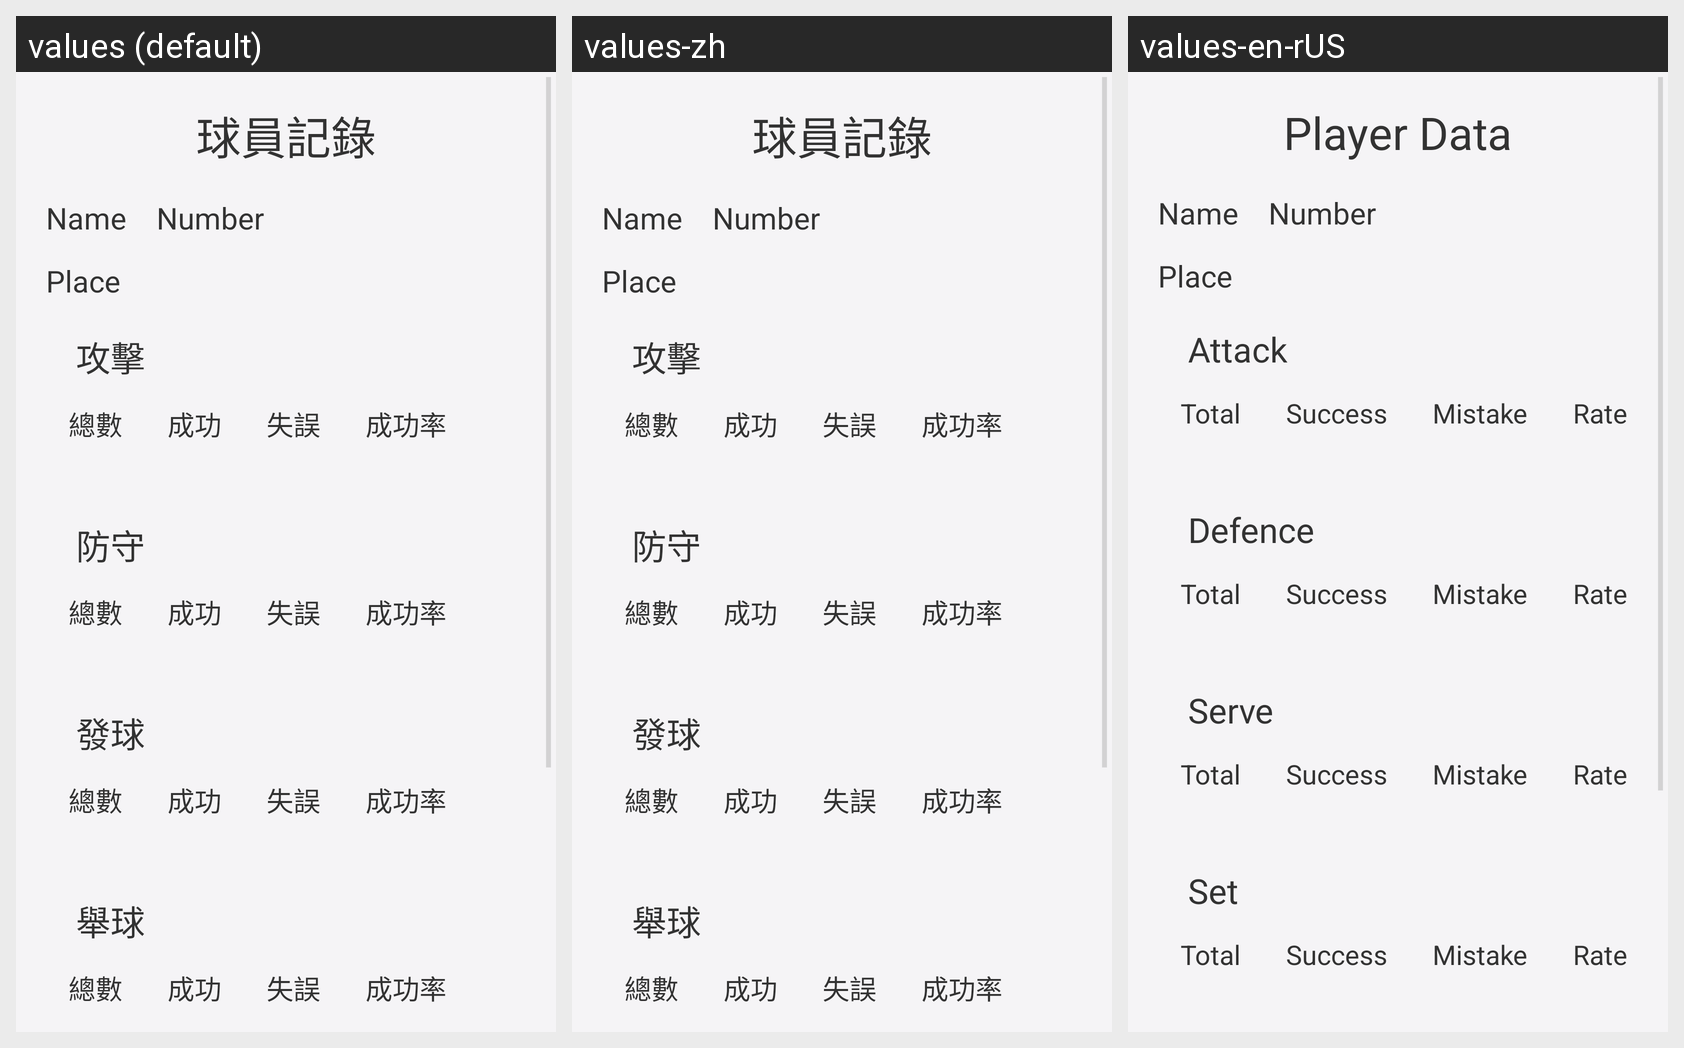

This grid shows one Android layout under several languages. Give, for every string resource on the screen, its name, the default text and each shown locale's text.
Android screen res/layout/fragment_record_player_data.xml rendered under 3 locales, left to right: values (default), values-zh, values-en-rUS. Device: Nexus 5 (rendered at 1080×1920; each locale shown at half size, 540×960, under a caption strip naming it); theme AppTheme.
Strings drawn on this screen, with the default value and each locale's value (text and hints the layout hard-codes, and strings that could not be matched under every locale, appear in the picture but are not listed):

player_data
  values: 球員記錄
  values-zh: 球員記錄
  values-en-rUS: Player Data

start_attack_button
  values: 攻擊
  values-zh: 攻擊
  values-en-rUS: Attack

record_total
  values: 總數
  values-zh: 總數
  values-en-rUS: Total

record_success
  values: 成功
  values-zh: 成功
  values-en-rUS: Success

record_mistake
  values: 失誤
  values-zh: 失誤
  values-en-rUS: Mistake

record_rate
  values: 成功率
  values-zh: 成功率
  values-en-rUS: Rate

start_defence_button
  values: 防守
  values-zh: 防守
  values-en-rUS: Defence

start_serve_button
  values: 發球
  values-zh: 發球
  values-en-rUS: Serve

start_set_button
  values: 舉球
  values-zh: 舉球
  values-en-rUS: Set
